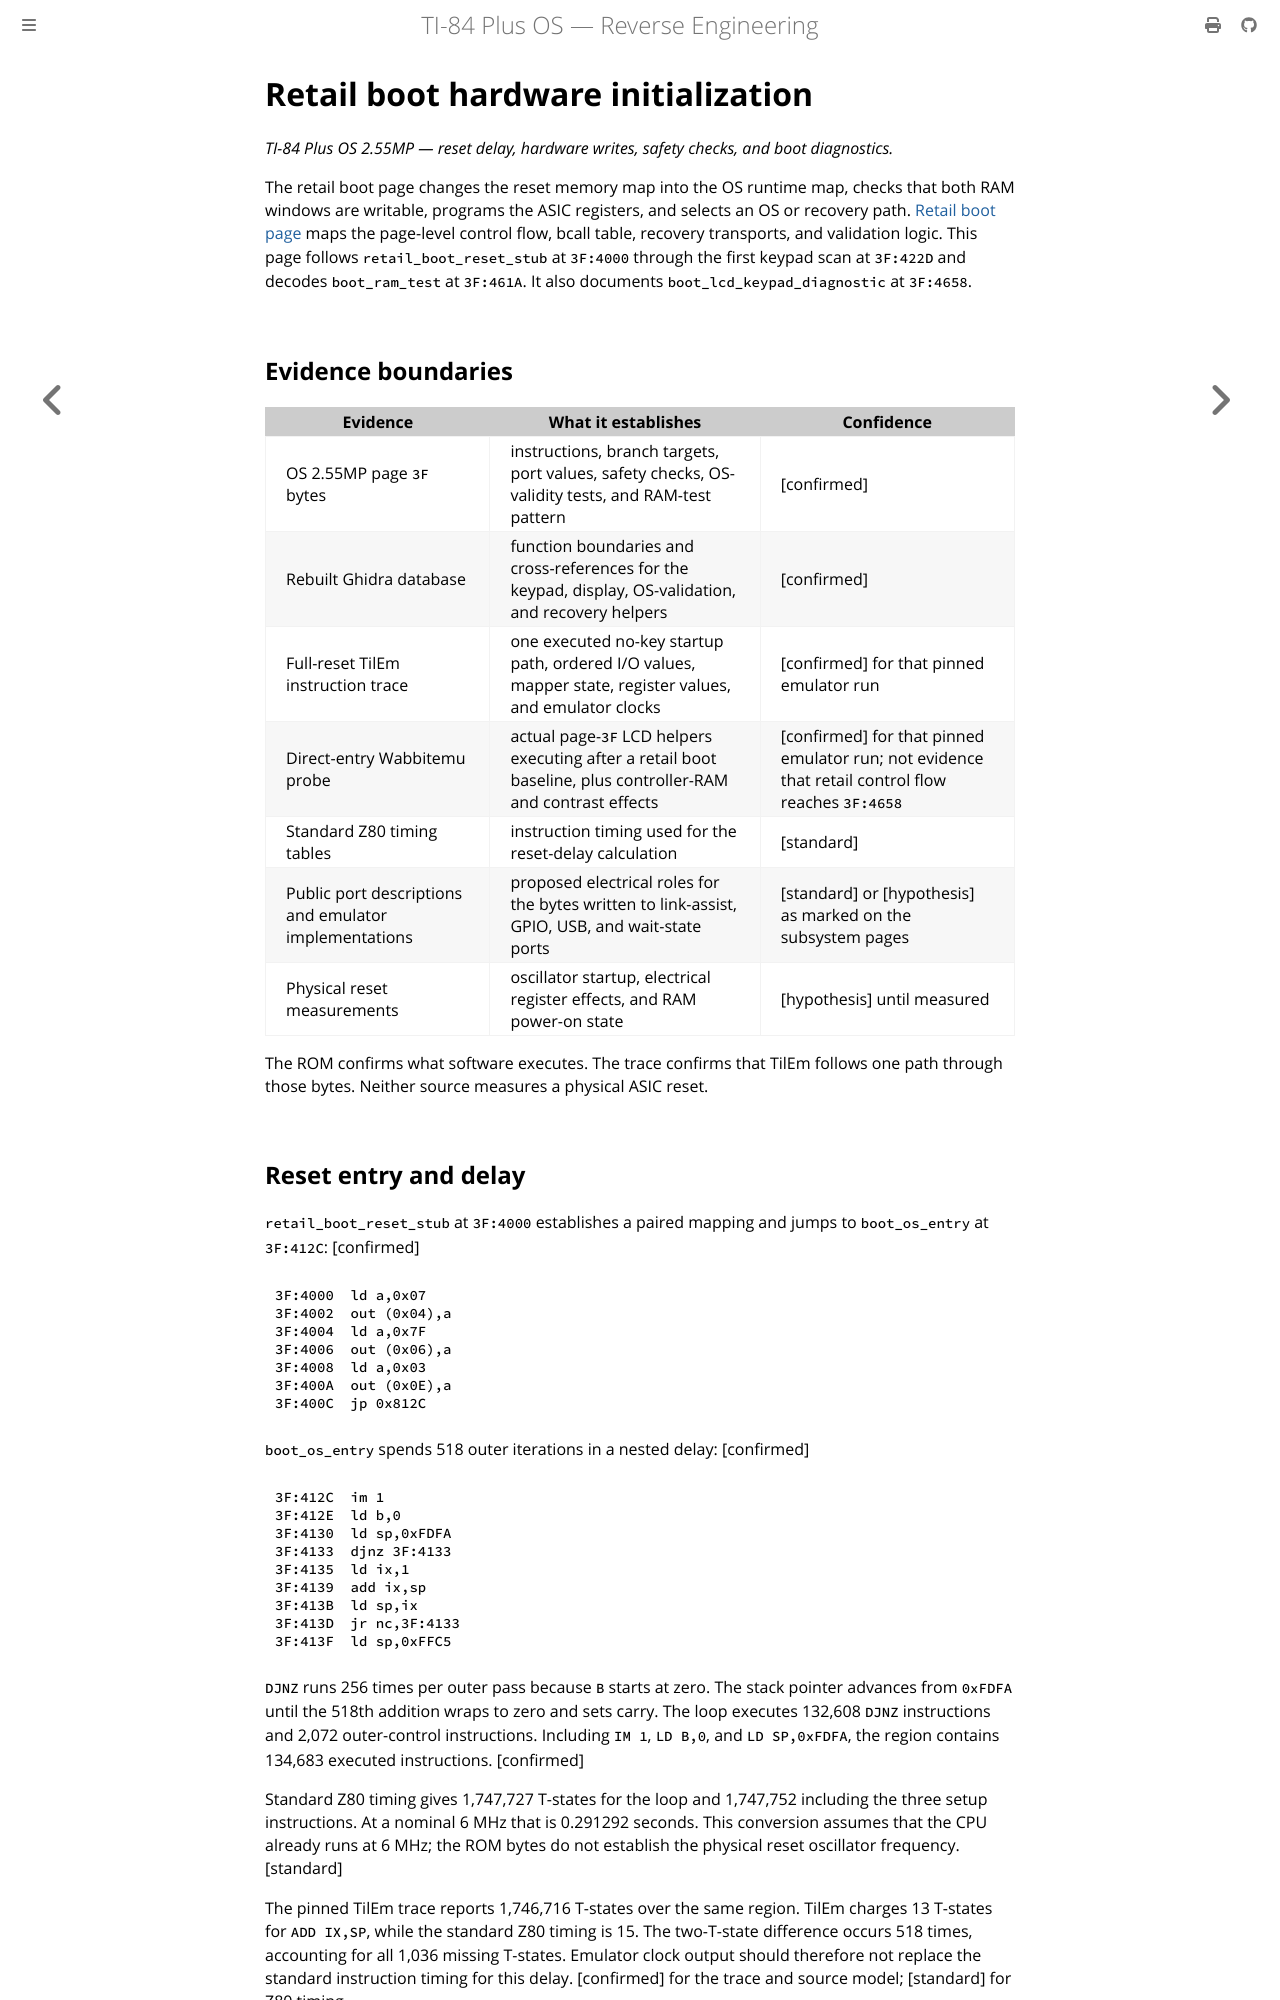

repository: siraben/ti84p-re · page: boot-hardware.html · generator: mdbook

# Retail boot hardware initialization

*TI-84 Plus OS 2.55MP — reset delay, hardware writes, safety checks, and boot diagnostics.*

The retail boot page changes the reset memory map into the OS runtime map,
checks that both RAM windows are writable, programs the ASIC registers, and
selects an OS or recovery path. [Retail boot page](retail-boot.md) maps the
page-level control flow, bcall table, recovery transports, and validation
logic. This page follows `retail_boot_reset_stub` at
`3F:4000` through the first keypad scan at `3F:422D` and decodes
`boot_ram_test` at `3F:461A`. It also documents
`boot_lcd_keypad_diagnostic` at `3F:4658`.

## Evidence boundaries

| Evidence | What it establishes | Confidence |
|----------|---------------------|------------|
| OS 2.55MP page `3F` bytes | instructions, branch targets, port values, safety checks, OS-validity tests, and RAM-test pattern | [confirmed] |
| Rebuilt Ghidra database | function boundaries and cross-references for the keypad, display, OS-validation, and recovery helpers | [confirmed] |
| Full-reset TilEm instruction trace | one executed no-key startup path, ordered I/O values, mapper state, register values, and emulator clocks | [confirmed] for that pinned emulator run |
| Direct-entry Wabbitemu probe | actual page-`3F` LCD helpers executing after a retail boot baseline, plus controller-RAM and contrast effects | [confirmed] for that pinned emulator run; not evidence that retail control flow reaches `3F:4658` |
| Standard Z80 timing tables | instruction timing used for the reset-delay calculation | [standard] |
| Public port descriptions and emulator implementations | proposed electrical roles for the bytes written to link-assist, GPIO, USB, and wait-state ports | [standard] or [hypothesis] as marked on the subsystem pages |
| Physical reset measurements | oscillator startup, electrical register effects, and RAM power-on state | [hypothesis] until measured |

The ROM confirms what software executes. The trace confirms that TilEm follows
one path through those bytes. Neither source measures a physical ASIC reset.

## Reset entry and delay

`retail_boot_reset_stub` at `3F:4000` establishes a paired mapping and jumps to
`boot_os_entry` at `3F:412C`: [confirmed]

```z80
3F:4000  ld a,0x07
3F:4002  out (0x04),a
3F:4004  ld a,0x7F
3F:4006  out (0x06),a
3F:4008  ld a,0x03
3F:400A  out (0x0E),a
3F:400C  jp 0x812C
```

`boot_os_entry` spends 518 outer iterations in a nested delay: [confirmed]

```z80
3F:412C  im 1
3F:412E  ld b,0
3F:4130  ld sp,0xFDFA
3F:4133  djnz 3F:4133
3F:4135  ld ix,1
3F:4139  add ix,sp
3F:413B  ld sp,ix
3F:413D  jr nc,3F:4133
3F:413F  ld sp,0xFFC5
```

`DJNZ` runs 256 times per outer pass because `B` starts at zero. The stack
pointer advances from `0xFDFA` until the 518th addition wraps to zero and sets
carry. The loop executes 132,608 `DJNZ` instructions and 2,072 outer-control
instructions. Including `IM 1`, `LD B,0`, and `LD SP,0xFDFA`, the region
contains 134,683 executed instructions. [confirmed]

Standard Z80 timing gives 1,747,727 T-states for the loop and 1,747,752
including the three setup instructions. At a nominal 6 MHz that is 0.291292
seconds. This conversion assumes that the CPU already runs at 6 MHz; the ROM
bytes do not establish the physical reset oscillator frequency. [standard]

The pinned TilEm trace reports 1,746,716 T-states over the same region. TilEm
charges 13 T-states for `ADD IX,SP`, while the standard Z80 timing is 15.
The two-T-state difference occurs 518 times, accounting for all 1,036 missing
T-states. Emulator clock output should therefore not replace the standard
instruction timing for this delay. [confirmed] for the trace and source model;
[standard] for Z80 timing.
